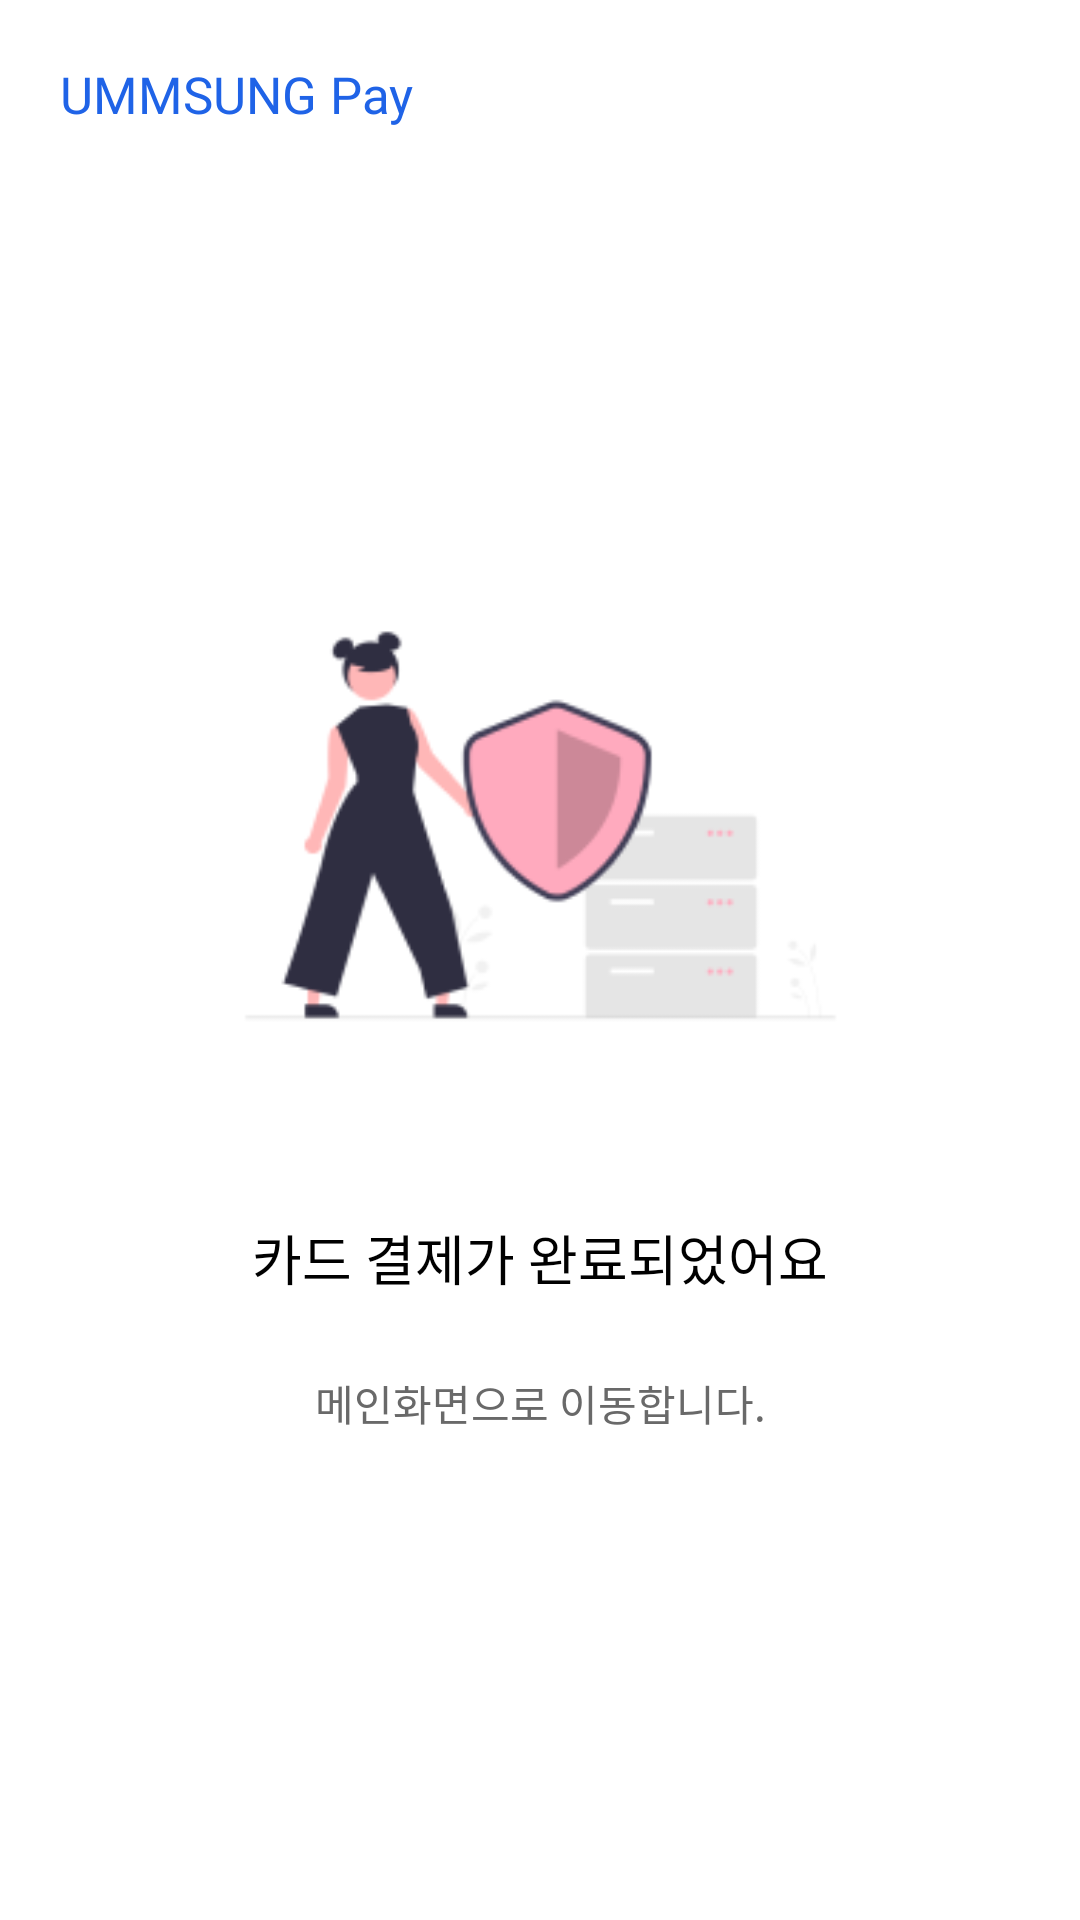

Layout XML and referenced resources for this Android screen:
<!-- AndroidManifest.xml: application theme Theme.Ummsungpay -->
<!-- res/layout/activity_pay_complete.xml -->
<?xml version="1.0" encoding="utf-8"?>
<androidx.constraintlayout.widget.ConstraintLayout xmlns:android="http://schemas.android.com/apk/res/android"
    xmlns:app="http://schemas.android.com/apk/res-auto"
    xmlns:tools="http://schemas.android.com/tools"
    android:layout_width="match_parent"
    android:layout_height="match_parent"
    tools:context=".PayCompleteActivity"
    android:background="@color/white">

    <TextView
        android:layout_width="wrap_content"
        android:layout_height="wrap_content"
        android:fontFamily="@font/thejamsil_3_regular"
        android:textColor="#1F63E7"
        android:textSize="17sp"
        app:layout_constraintStart_toStartOf="parent"
        app:layout_constraintTop_toTopOf="parent"
        android:layout_marginTop="20dp"
        android:layout_marginStart="20dp"
        android:text="UMMSUNG Pay" />

    <ImageView
        android:id="@+id/pay_complete_image"
        android:layout_width="253.54dp"
        android:layout_height="227dp"
        android:src="@drawable/pay_complete_image"
        app:layout_constraintBottom_toTopOf="@id/description_main"
        app:layout_constraintEnd_toEndOf="parent"
        app:layout_constraintStart_toStartOf="parent"
        app:layout_constraintTop_toTopOf="parent"
        app:layout_constraintVertical_chainStyle="packed" />

    <TextView
        android:id="@+id/description_main"
        android:layout_width="wrap_content"
        android:layout_height="wrap_content"
        android:layout_marginTop="17dp"
        android:fontFamily="@font/thejamsil_5_bold"
        android:text="카드 결제가 완료되었어요"
        android:textColor="#000000"
        android:textSize="18sp"
        app:layout_constraintBottom_toTopOf="@id/description_detail"
        app:layout_constraintLeft_toLeftOf="parent"
        app:layout_constraintRight_toRightOf="parent"
        app:layout_constraintTop_toBottomOf="@id/pay_complete_image"
        app:layout_constraintVertical_chainStyle="packed" />

    <TextView
        android:id="@+id/description_detail"
        android:layout_width="wrap_content"
        android:layout_height="wrap_content"
        android:layout_centerHorizontal="true"
        android:layout_marginTop="25dp"
        android:fontFamily="@font/nanum_square_r"
        android:gravity="center"
        android:text="메인화면으로 이동합니다."
        android:textAlignment="center"
        android:textColor="#696969"
        android:textSize="14sp"
        app:layout_constraintBottom_toBottomOf="parent"
        app:layout_constraintEnd_toEndOf="parent"
        app:layout_constraintStart_toStartOf="parent"
        app:layout_constraintTop_toBottomOf="@id/description_main"
        app:layout_constraintVertical_chainStyle="packed" />

    <Button
        android:id="@+id/button_toFirst"
        android:layout_width="match_parent"
        android:layout_height="match_parent"
        android:background="@android:color/transparent"/>

</androidx.constraintlayout.widget.ConstraintLayout>
<!-- resources referenced by this layout -->
<resources>
  <!-- drawable pay_complete_image: png bitmap (drawable, 9556 bytes) -->
  <style name="Theme.Ummsungpay" parent="Theme.AppCompat.Light.NoActionBar" />
  <!-- not gathered from this repository: default colours our renderer supplied (Android Studio template values) -->
  <color name="white">#FFFFFFFF</color>
</resources>
